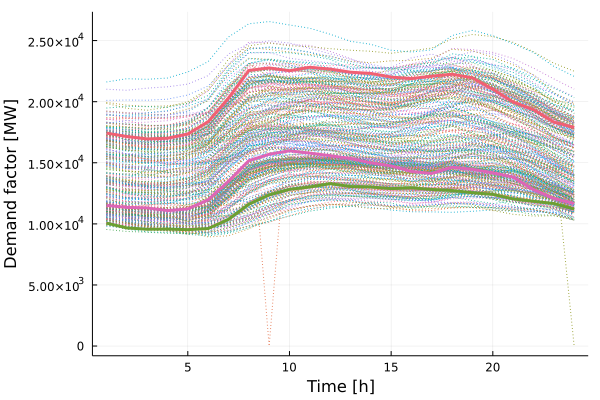

Data behind this chart, as committed beside it:
x1, x2, x3
17431, 11517, 10064
17151, 11347, 9667
16952, 11307, 9562
17005, 11086, 9575
17358, 11220, 9525
18359, 11972, 9617
20288, 13486, 10365
22552, 15174, 11605
22763, 15699, 12365
22535, 15976, 12825
22816, 15789, 13016
22669, 15581, 13288
22414, 15348, 13053
22313, 14992, 13019
22014, 14746, 12886
21888, 14287, 12949
22089, 14121, 12816
22245, 14638, 12730
21951, 14464, 12549
21015, 14183, 12412
19975, 13819, 12040
19348, 12795, 11848
18330, 12074, 11670
17889, 11670, 11207
